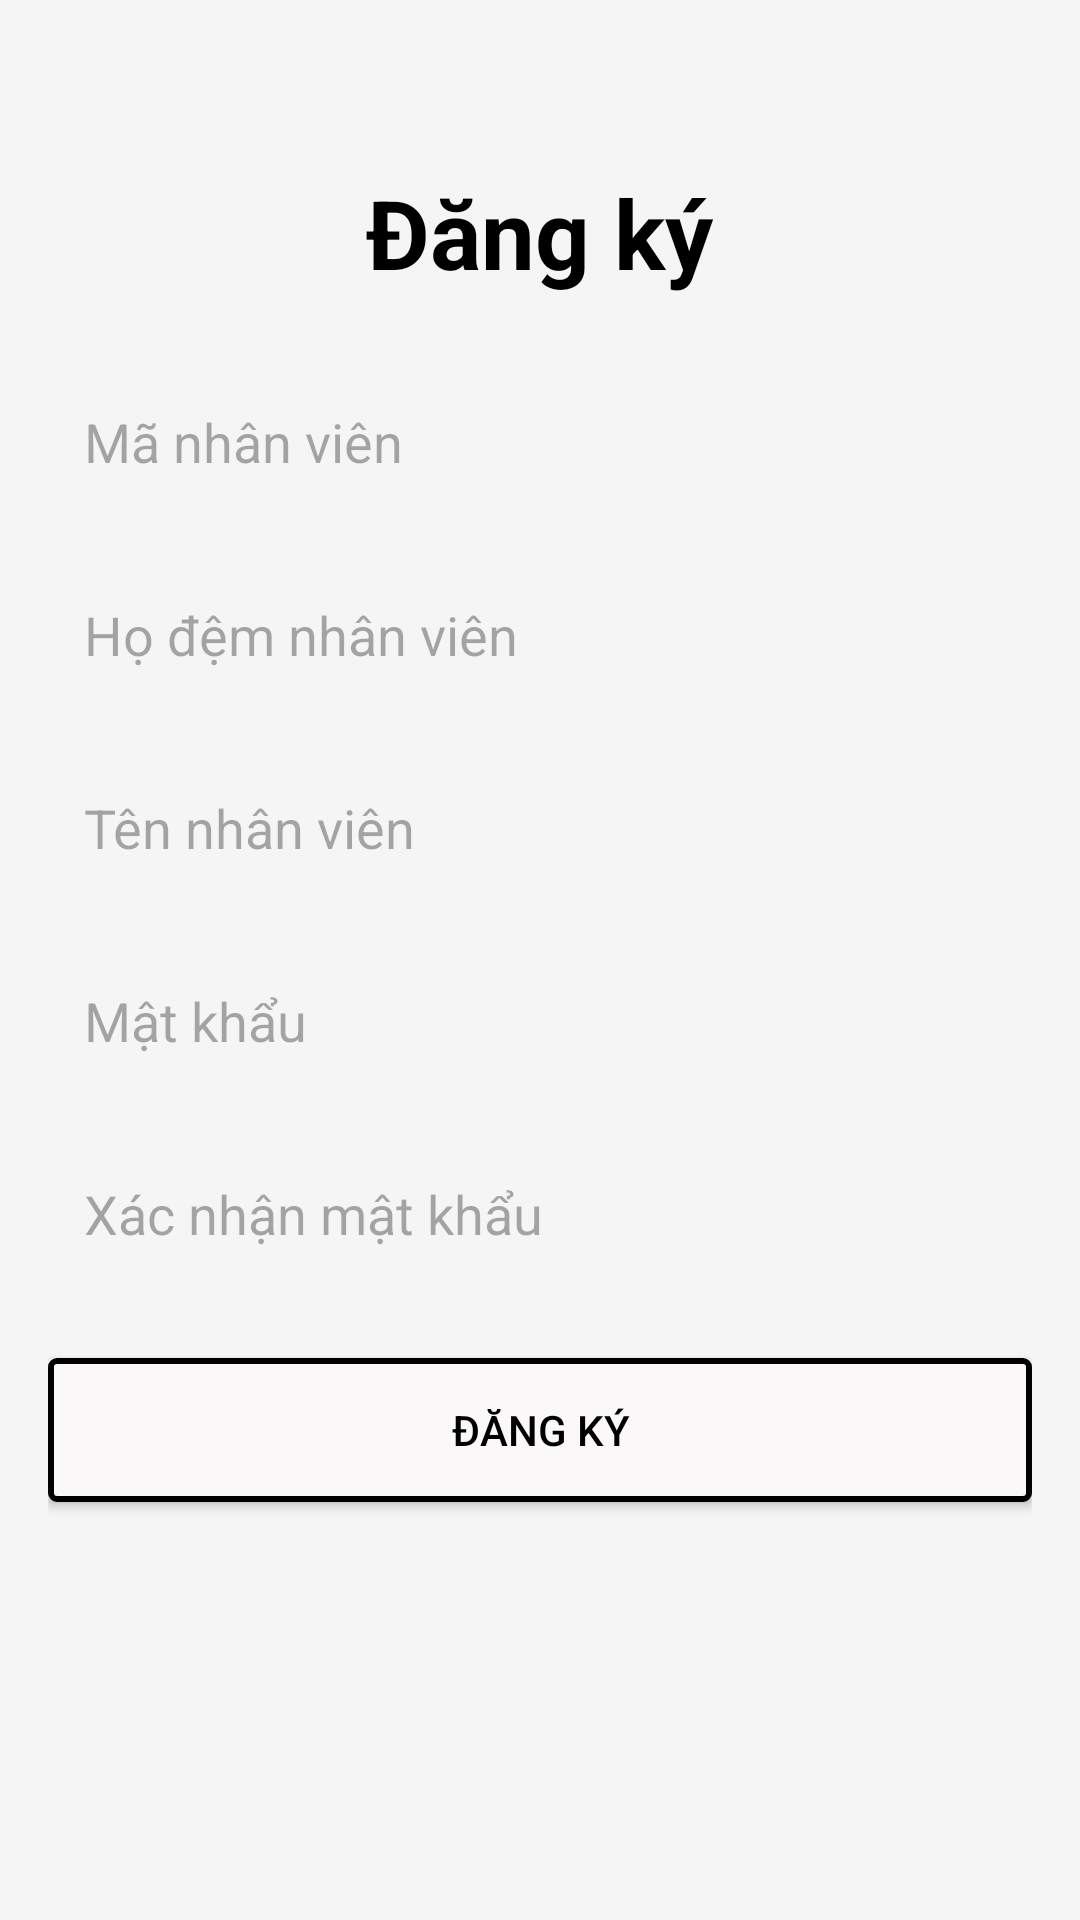

Produce the Android XML layout that renders to this screen, including the resource entries it uses.
<!-- AndroidManifest.xml: application theme Theme.Xuongsql -->
<!-- res/layout/activity_dang_ky.xml -->
<?xml version="1.0" encoding="utf-8"?>
<LinearLayout
    xmlns:android="http://schemas.android.com/apk/res/android"
    xmlns:app="http://schemas.android.com/apk/res-auto"
    xmlns:tools="http://schemas.android.com/tools"
    android:layout_width="match_parent"
    android:layout_height="match_parent"
    android:background="@drawable/background_register"
    android:orientation="vertical"
    android:padding="16dp"
    tools:context=".DangKyActivity">

    <TextView
        android:layout_width="wrap_content"
        android:layout_height="wrap_content"
        android:text="Đăng ký"
        android:textSize="32sp"
        android:textStyle="bold"
        android:layout_gravity="center_horizontal"
        android:layout_marginTop="40dp"
        android:textColor="@android:color/black" />

    <EditText
        android:id="@+id/edt_manv"
        android:layout_width="match_parent"
        android:layout_height="wrap_content"
        android:layout_marginTop="24dp"
        android:hint="Mã nhân viên"
        android:background="@drawable/edittext_background"
        android:padding="12dp" />

    <EditText
        android:id="@+id/edt_hodemnv"
        android:layout_width="match_parent"
        android:layout_height="wrap_content"
        android:layout_marginTop="16dp"
        android:hint="Họ đệm nhân viên"
        android:background="@drawable/edittext_background"
        android:padding="12dp" />

    <EditText
        android:id="@+id/edt_tennv"
        android:layout_width="match_parent"
        android:layout_height="wrap_content"
        android:layout_marginTop="16dp"
        android:hint="Tên nhân viên"
        android:background="@drawable/edittext_background"
        android:padding="12dp" />

    <EditText
        android:id="@+id/edt_matkhau"
        android:layout_width="match_parent"
        android:layout_height="wrap_content"
        android:layout_marginTop="16dp"
        android:hint="Mật khẩu"
        android:inputType="textPassword"
        android:background="@drawable/edittext_background"
        android:padding="12dp" />

    <EditText
        android:id="@+id/edt_confrim"
        android:layout_width="match_parent"
        android:layout_height="wrap_content"
        android:layout_marginTop="16dp"
        android:hint="Xác nhận mật khẩu"
        android:inputType="textPassword"
        android:background="@drawable/edittext_background"
        android:padding="12dp" />

    <Button
        android:id="@+id/btn_dangky"
        android:layout_width="match_parent"
        android:layout_height="wrap_content"
        android:layout_marginTop="24dp"
        android:text="Đăng ký"
        android:textColor="@color/black"
        android:background="@drawable/back_edit"
        app:backgroundTint="@null"
        android:padding="12dp" />
</LinearLayout>
<!-- resources referenced by this layout -->
<resources>
  <color name="black">#FF000000</color>
  <!-- drawable back_edit (drawable) -->
  <?xml version="1.0" encoding="utf-8"?>
  <shape xmlns:android="http://schemas.android.com/apk/res/android">
   <corners android:radius="2dp"/>
      <stroke android:width="2dp" android:color="#000000"/>
      <solid android:color="#FAF8F8"/>
  </shape>
  <!-- drawable background_register (drawable) -->
  <?xml version="1.0" encoding="utf-8"?>
  <layer-list xmlns:android="http://schemas.android.com/apk/res/android">
      <item>
          <color android:color="#F5F5F5" /> 
      </item>
  </layer-list>
  <style name="Theme.Xuongsql" parent="Base.Theme.Xuongsql" />
  <style name="Base.Theme.Xuongsql" parent="Theme.Material3.DayNight.NoActionBar">
          
          
      </style>
</resources>
